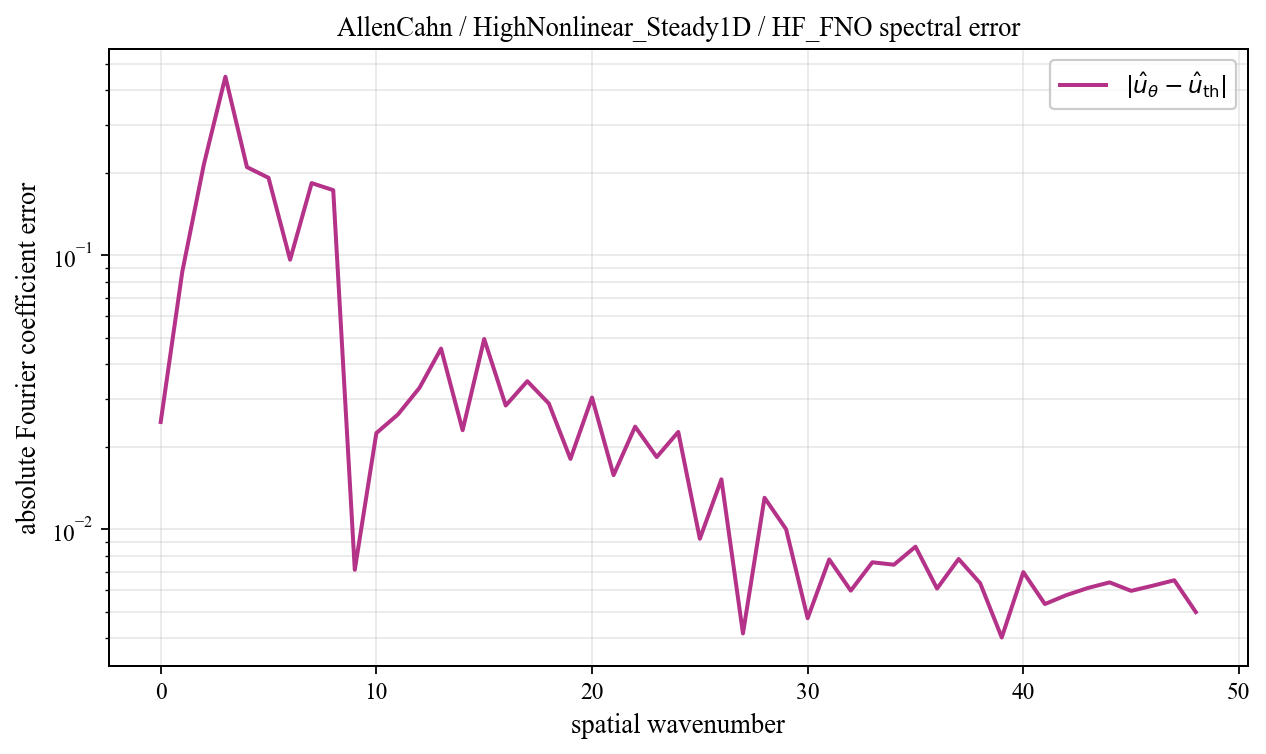

The file beside this chart, header and first rows:
spatial_wavenumber, prediction_magnitude, theory_magnitude, absolute_coefficient_error
0, 0.04071, 0.01607, 0.02464
1, 0.11, 0.03131, 0.087
2, 0.1809, 0.03854, 0.2143
3, 0.2467, 0.2725, 0.4482
4, 0.2134, 0.3892, 0.2097
5, 0.08484, 0.1069, 0.1917
6, 0.1241, 0.1316, 0.09632
7, 0.1232, 0.1209, 0.1834
8, 0.04402, 0.2066, 0.1728
9, 0.04917, 0.05623, 0.007119
10, 0.01465, 0.03017, 0.02245
11, 0.03134, 0.0197, 0.02625
12, 0.04433, 0.01421, 0.03283
13, 0.05284, 0.01089, 0.04566
14, 0.02919, 0.00871, 0.02299
15, 0.0503, 0.007183, 0.04949
16, 0.03058, 0.006066, 0.0283
17, 0.03151, 0.00522, 0.03471
18, 0.02926, 0.004561, 0.02877
19, 0.01508, 0.004038, 0.01807
20, 0.02847, 0.003614, 0.03026
21, 0.0142, 0.003266, 0.01577
22, 0.02146, 0.002976, 0.02369
23, 0.01592, 0.002732, 0.01835
24, 0.0204, 0.002524, 0.02266
25, 0.007066, 0.002346, 0.009237
26, 0.01313, 0.002193, 0.01522
27, 0.002581, 0.00206, 0.004171
28, 0.01112, 0.001944, 0.01303
29, 0.008442, 0.001842, 0.01001
30, 0.0034, 0.001753, 0.004739
31, 0.006188, 0.001674, 0.007767
32, 0.004951, 0.001604, 0.005974
33, 0.006125, 0.001543, 0.007581
34, 0.006155, 0.001488, 0.007428
35, 0.007264, 0.00144, 0.008642
36, 0.004684, 0.001397, 0.00608
37, 0.006437, 0.001359, 0.007795
38, 0.00516, 0.001326, 0.006359
39, 0.002747, 0.001297, 0.004029
40, 0.005731, 0.001272, 0.006979
41, 0.004179, 0.001251, 0.005338
42, 0.004523, 0.001232, 0.005754
43, 0.004967, 0.001217, 0.006111
44, 0.005202, 0.001205, 0.006403
45, 0.004774, 0.001196, 0.005964
46, 0.00504, 0.001189, 0.006226
47, 0.005334, 0.001185, 0.006519
48, 0.003805, 0.001184, 0.004989
